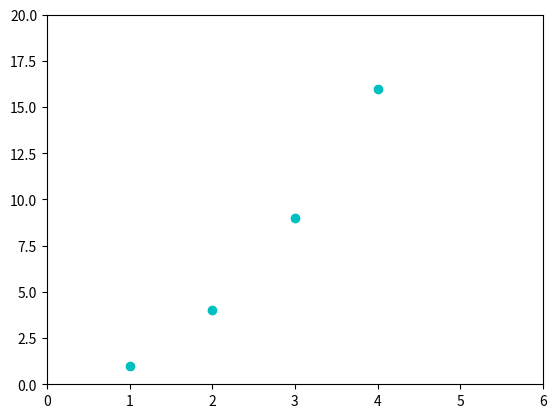

This chart was generated by the following Python code:
import matplotlib.pyplot as plt

plt.plot([1, 2, 3, 4] , [1,4,9,16] , 'co')
plt.axis([0,6,0,20])
plt.show()